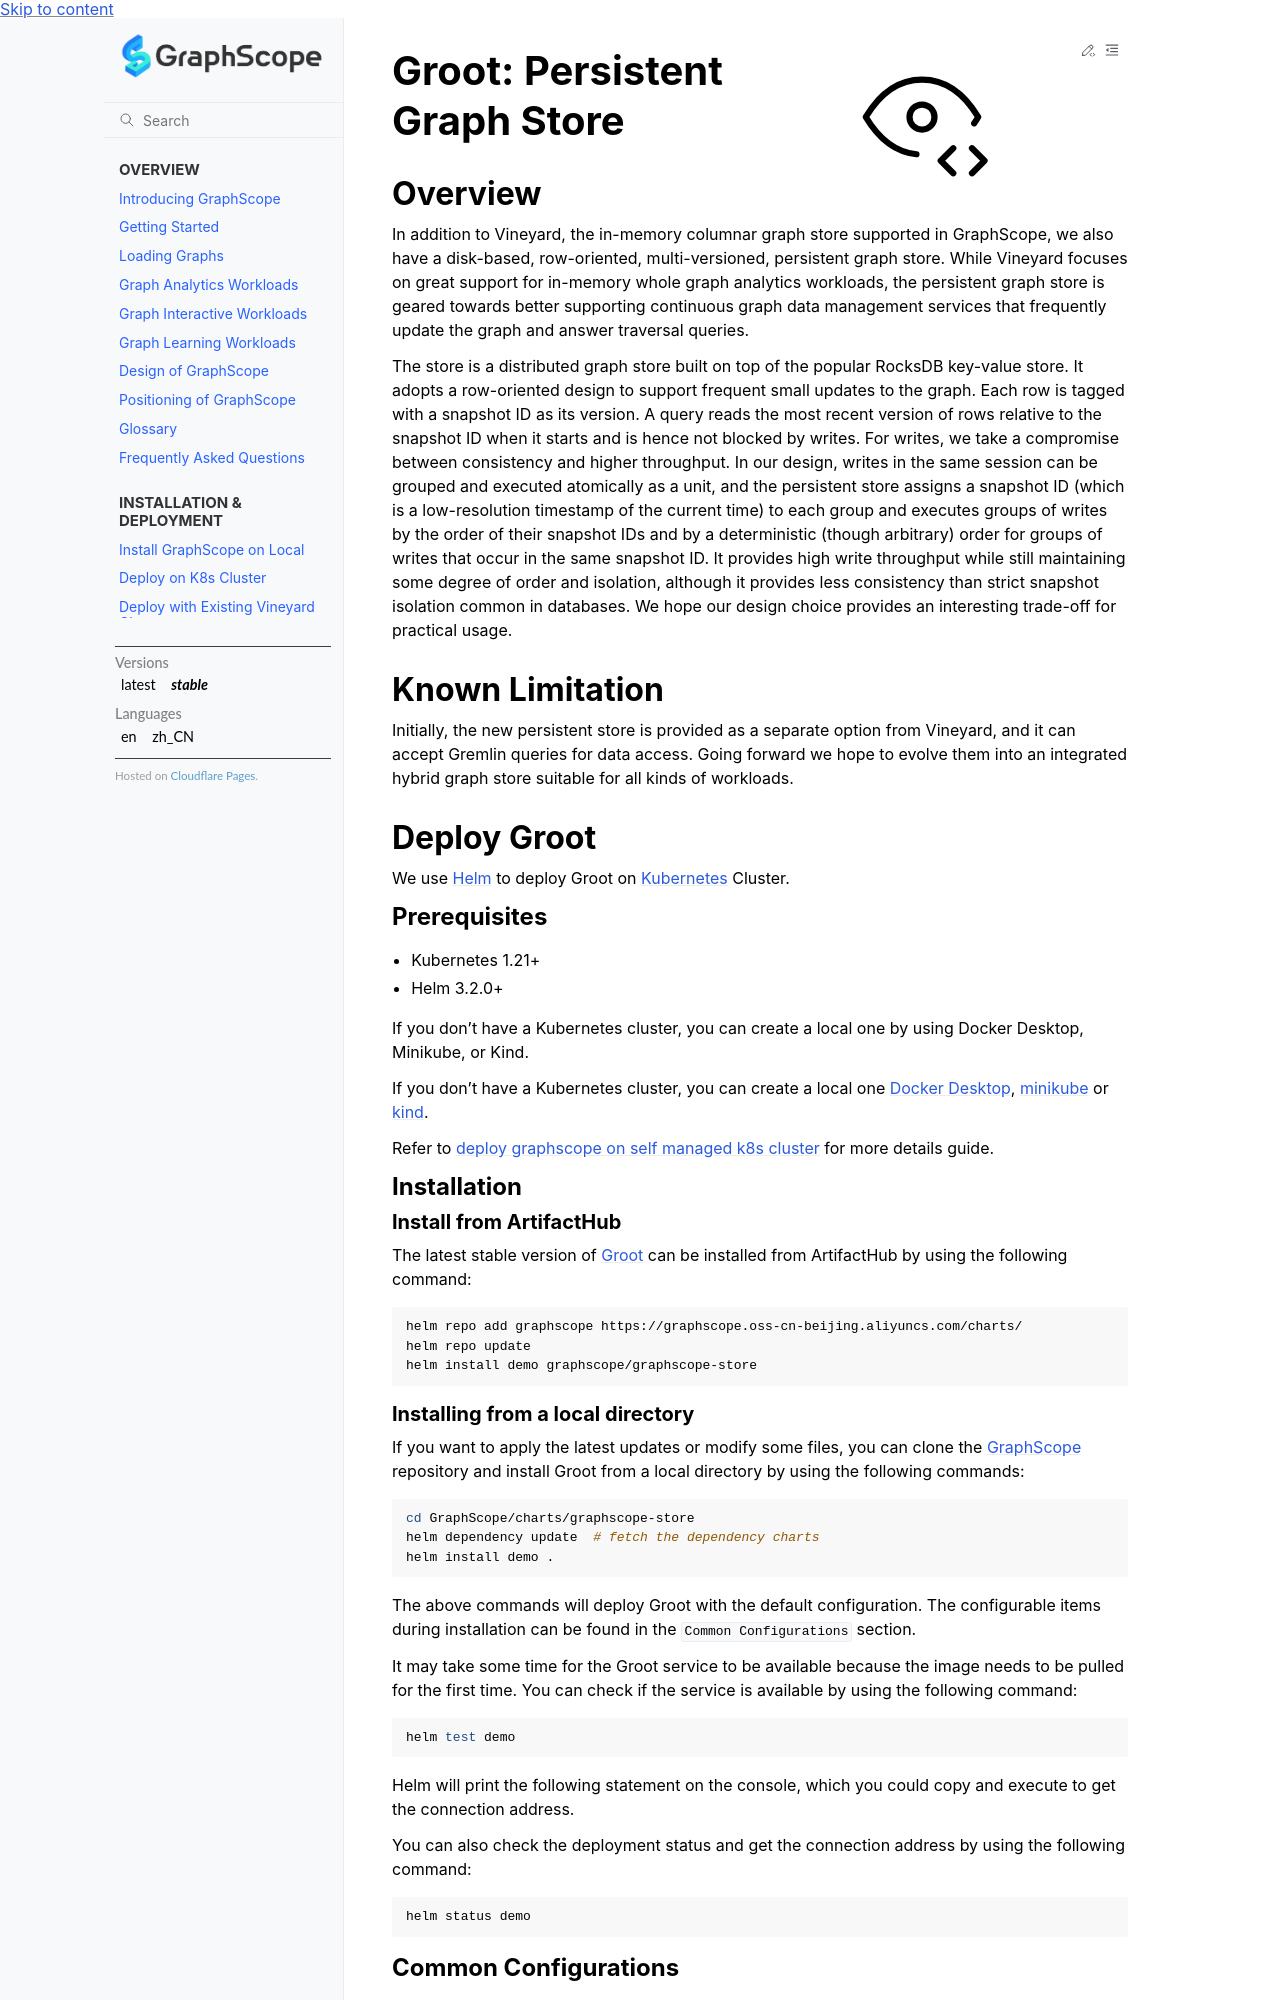

repository: alibaba/GraphScope · page: docs/storage_engine/groot.html · generator: sphinx


# Groot: Persistent Graph Store

## Overview
In addition to Vineyard, the in-memory columnar graph store supported in GraphScope, we also have a disk-based, row-oriented, multi-versioned, persistent graph store. While Vineyard focuses on great support for in-memory whole graph analytics workloads, the persistent graph store is geared towards better supporting continuous graph data management services that frequently update the graph and answer traversal queries.

The store is a distributed graph store built on top of the popular RocksDB key-value store. It adopts a row-oriented design to support frequent small updates to the graph. Each row is tagged with a snapshot ID as its version. A query reads the most recent version of rows relative to the snapshot ID when it starts and is hence not blocked by writes. For writes, we take a compromise between consistency and higher throughput. In our design, writes in the same session can be grouped and executed atomically as a unit, and the persistent store assigns a snapshot ID (which is a low-resolution timestamp of the current time) to each group and executes groups of writes by the order of their snapshot IDs and by a deterministic (though arbitrary) order for groups of writes that occur in the same snapshot ID. It provides high write throughput while still maintaining some degree of order and isolation, although it provides less consistency than strict snapshot isolation common in databases. We hope our design choice provides an interesting trade-off for practical usage.

## Known Limitation
Initially, the new persistent store is provided as a separate option from Vineyard, and it can accept Gremlin queries for data access. Going forward we hope to evolve them into an integrated hybrid graph store suitable for all kinds of workloads.

## Deploy Groot

We use [Helm](https://helm.sh) to deploy Groot on [Kubernetes](http://kubernetes.io) Cluster.

### Prerequisites
- Kubernetes 1.21+
- Helm 3.2.0+

If you don't have a Kubernetes cluster, you can create a local one by using Docker Desktop, Minikube, or Kind.

If you don't have a Kubernetes cluster, you can create a local one [Docker Desktop](https://docs.docker.com/desktop/kubernetes/), [minikube](https://minikube.sigs.k8s.io/docs/start/) or [kind](https://kind.sigs.k8s.io/).

Refer to [deploy graphscope on self managed k8s cluster](../deployment/deploy_graphscope_on_self_managed_k8s.md) for more details guide.

### Installation

#### Install from ArtifactHub

The latest stable version of [Groot](https://artifacthub.io/packages/helm/graphscope/graphscope-store) can be installed from ArtifactHub by using the following command:

```bash
helm repo add graphscope https://graphscope.oss-cn-beijing.aliyuncs.com/charts/
helm repo update
helm install demo graphscope/graphscope-store
```

#### Installing from a local directory

If you want to apply the latest updates or modify some files, you can clone the [GraphScope](https://github.com/alibaba/GraphScope) repository and install Groot from a local directory by using the following commands:

```bash
cd GraphScope/charts/graphscope-store
helm dependency update  # fetch the dependency charts
helm install demo .
```

The above commands will deploy Groot with the default configuration. The configurable items during installation can be found in the `Common Configurations` section.

It may take some time for the Groot service to be available because the image needs to be pulled for the first time. You can check if the service is available by using the following command:

```bash
helm test demo
```

Helm will print the following statement on the console, which you could copy and execute to get the connection address. 

You can also check the deployment status and get the connection address by using the following command:

```bash
helm status demo
```
